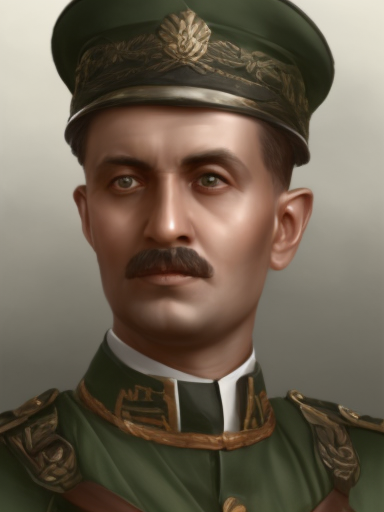
Generation parameters embedded in this image by AUTOMATIC1111 Stable Diffusion web UI or a fork of it (Forge, ...) (PNG 'parameters' text chunk):
male, matte painting, sharp focus, hoi4_vanilla_portrait_style, military uniform, indian
Steps: 20, Sampler: Euler, CFG scale: 7, Seed: 4075114274, Size: 384x512, Model hash: 9b8aa544, Batch size: 8, Batch pos: 1